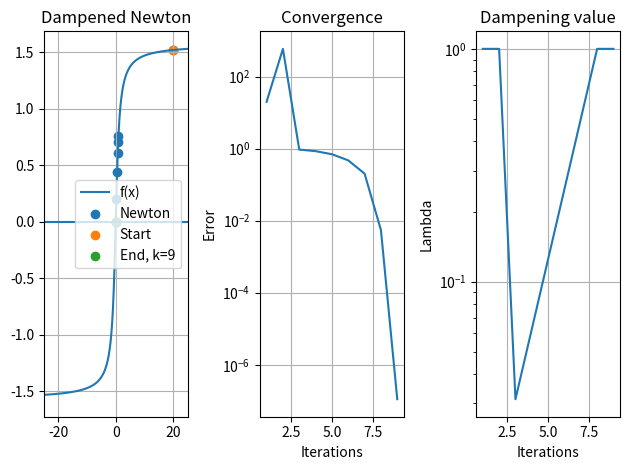

Reproduce this figure in Python.
import numpy as np
import matplotlib.pyplot as plt
from scipy.linalg import lu_solve, lu_factor, norm

"""
    Newton convergence is strongly dependent on initial guess.
    The method often overshoots, so dampening the change using heuristics is useful.
    (However, still doesn't always converge)
    
    This works roughly as follows:
        - Calculate the proper newton step
        - Find good dampening factor via simplified step (reuse Jacobian): s_damp
        - Apply good dampening factor with proper newton step:             s
"""

def dampened_newton(x: np.ndarray, F, DF, q=0.5, rtol=1e-10, atol=1e-12, res_x=None, res_damp=None, res_fx=None):
    """ Dampened Newton with dampening factor q """

    if res_x is not None: res_x.append(x.copy())
    if res_fx is not None: res_fx.append(F(x))
    if res_damp is not None: res_damp.append(1)

    lup    = lu_factor(DF(x))         # LU factorization for efficiency, can also solve directly
    s      = lu_solve(lup, F(x))      # 1st proper Newton correction
    damp   = 1                        # Start with no dampening
    x_damp = x - damp*s    
    s_damp = lu_solve(lup, F(x_damp)) # 1st simplified Newton correction (Reusing previous Jacobian)
    
    if res_x is not None: res_x.append(x_damp.copy())
    if res_fx is not None: res_fx.append(F(x_damp))
    if res_damp is not None: res_damp.append(damp)

    
    while norm(s_damp) > rtol * norm(x_damp) and norm(s_damp) > atol:
        while norm(s_damp) > (1-damp*q) * norm(s):  # Reduce dampening while step is still too aggresive
            damp *= q
            if damp < 1e-4: return x                # Conclude dampening doesn't work anymore
            x_damp = x - damp*s                     # Try weaker dampening instead
            s_damp = lu_solve(lup, F(x_damp))       # Here we reuse the Jacobian
        
        x = x_damp     # Accept this dampened iteration, continue with next proper step
        
        if res_x is not None: res_x.append(x_damp)
        if res_fx is not None: res_fx.append(F(x_damp))
        if res_damp is not None: res_damp.append(damp)
        
        lup    = lu_factor(DF(x))            # Update Jacobian
        s      = lu_solve(lup, F(x))         # Next proper Newton correction
        damp   = min( damp/q, 1 )
        x_damp = x - damp*s
        s_damp = lu_solve(lup, F(x_damp))    # Next simplified Newton correction
    
    return x_damp

# Parameters to set

x_exact = 0
x_start = np.array([20])
F       = lambda x: np.array([ np.arctan(x[0]) ])   # Accepts multivariate functions too
DF      = lambda x: np.array([ 1 / (1+x[0]**2) ])
q       = 0.5   # How dast dampening is reduced

a, b = -25, 25  # Plot bounds
N = 1000        # Plot density

# Experiment Runner

res_x = []; res_fx = []; res_damp = []
x = dampened_newton(x_start, F, DF, q, res_x=res_x, res_damp=res_damp, res_fx=res_fx)
err = np.abs( np.linalg.norm(x_exact) - np.linalg.norm(x) )

errs = np.zeros(len(res_x))
for i in range(len(res_x)): errs[i] = np.abs( np.linalg.norm(x_exact) - np.linalg.norm(res_x[i]))

print("Starting point used:\t", x_start)
print("Solution (Damp. Newt.):\t", x)
print("Exact Solution:\t", x_exact)
print("Error:\t", err)

args = np.linspace(a, b, N)
vals = np.zeros(N)
for i, arg in enumerate(args): vals[i] = F(np.array([arg])) 

# Plotting

fig, axs = plt.subplots(1, 3)

axs[0].plot(args, vals, label="f(x)")
axs[0].scatter(res_x, res_fx, label="Newton")
axs[0].scatter(res_x[0], res_fx[0], label="Start")
axs[0].scatter(res_x[-1], res_fx[-1], label=f"End, k={len(res_x)}")
axs[0].set_xlim(a, b)
axs[0].hlines(0, a, b)

axs[0].set_title("Dampened Newton")
axs[0].legend()
axs[0].grid()

axs[1].semilogy(np.arange(1, len(errs)+1), errs)

axs[1].set_title("Convergence")
axs[1].set_xlabel("Iterations")
axs[1].set_ylabel("Error")
axs[1].grid()

axs[2].semilogy(np.arange(1, len(res_damp)+1), res_damp)

axs[2].set_title("Dampening value")
axs[2].set_ylabel("Lambda")
axs[2].set_xlabel("Iterations")
axs[2].grid()

fig.tight_layout()

plt.show()